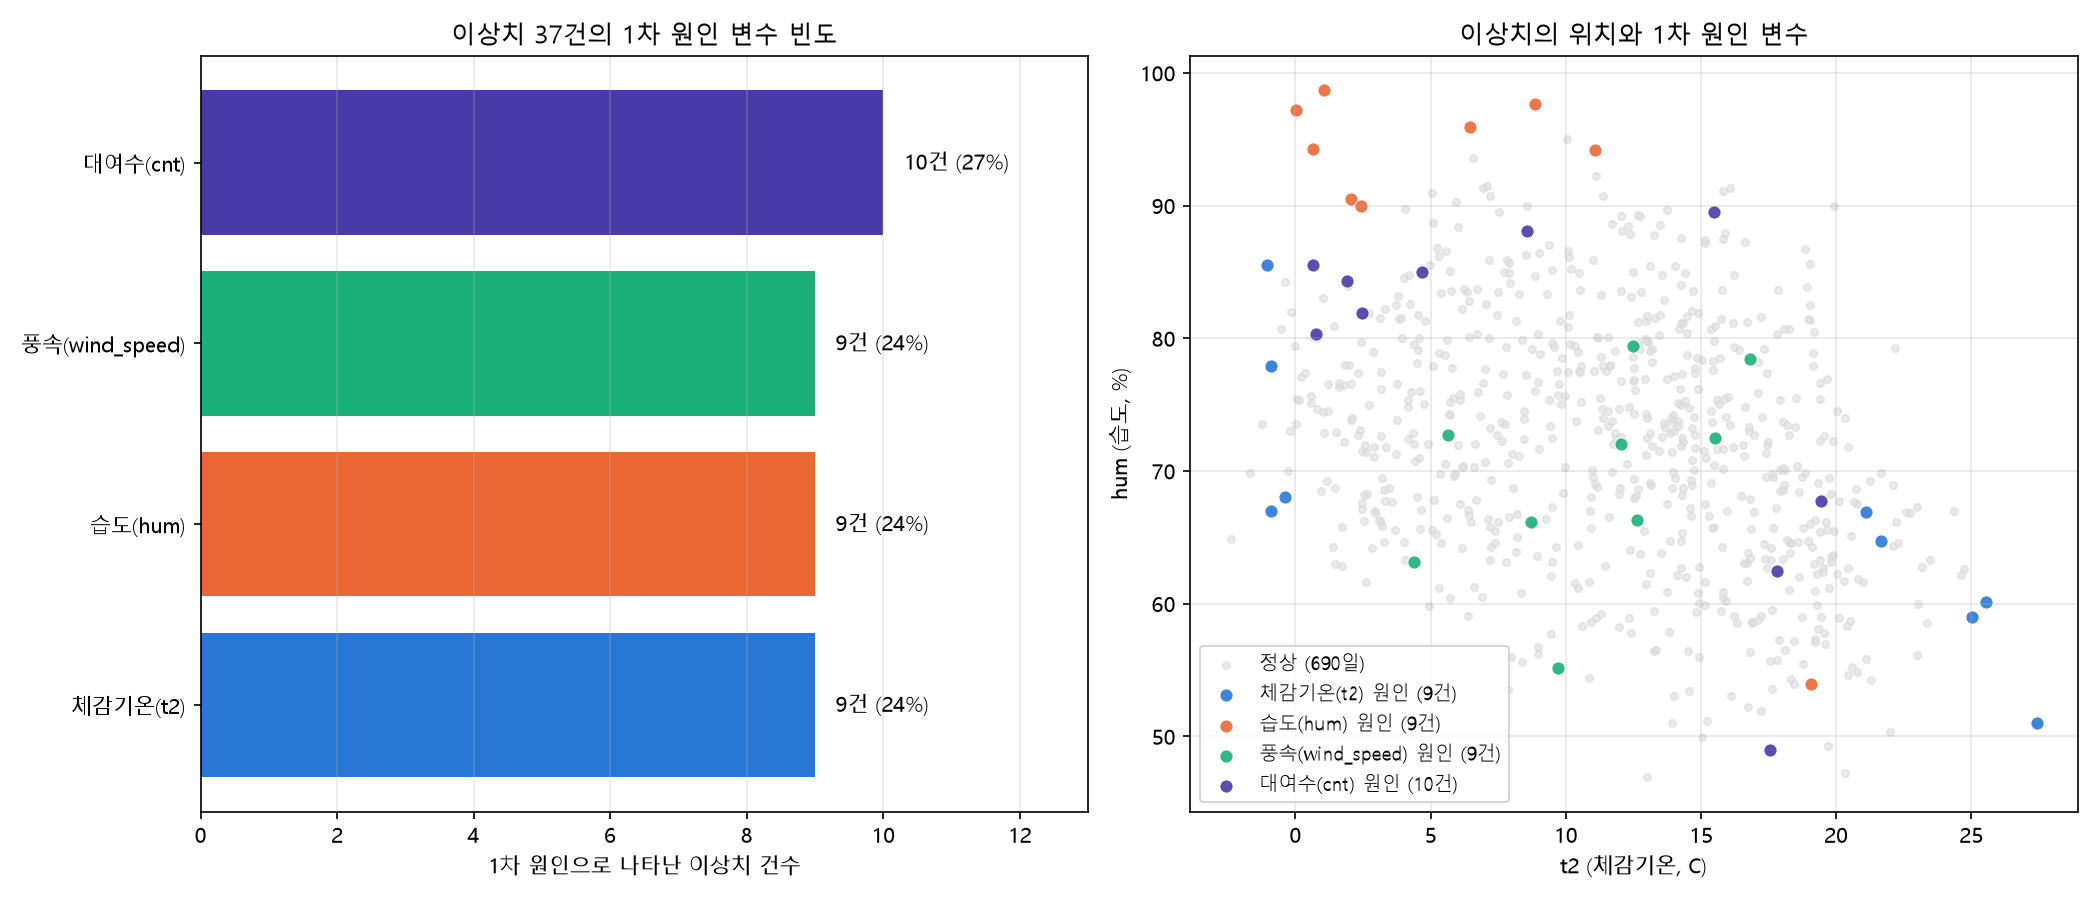

The file beside this chart, header and first rows:
dteday, top_var, top_z, weather_code, cnt
2016-01-17, cnt, 1.817, 26.0, 11762
2015-02-03, t2, 2.058, 26.0, 19869
2016-11-20, cnt, 1.951, 26.0, 10613
2016-12-28, hum, 2.632, 1.0, 12428
2015-03-31, wind_speed, 4.163, 7.0, 22602
2015-07-09, cnt, 5.273, 2.0, 72504
2015-01-04, hum, 2.32, 4.0, 9234
2016-02-08, wind_speed, 4.082, 7.0, 19497
2016-12-30, hum, 2.786, 4.0, 11566
2015-07-01, t2, 2.587, 1.0, 42641
2016-12-29, hum, 1.868, 1.0, 14052
2015-12-05, wind_speed, 3.35, 4.0, 16511
2015-02-01, t2, 2.035, 3.0, 11305
2015-11-21, t2, 1.95, 1.0, 12751
2015-07-08, cnt, 1.678, 7.0, 41703
2016-03-28, wind_speed, 2.995, 7.0, 10216
2016-08-14, hum, 1.931, 4.0, 43848
2015-08-31, cnt, 2.065, 7.0, 9639
2015-11-01, hum, 2.68, 4.0, 22848
2016-07-20, t2, 2.196, 2.0, 44664
2016-02-13, cnt, 2.038, 7.0, 9869
2015-01-10, wind_speed, 2.945, 3.0, 14709
2015-11-29, wind_speed, 2.908, 7.0, 11392
2015-11-15, wind_speed, 2.905, 4.0, 17594
2016-12-17, hum, 2.496, 4.0, 17238
2016-10-30, hum, 2.309, 4.0, 23535
2016-08-24, t2, 2.281, 1.0, 40664
2015-04-03, cnt, 1.871, 7.0, 11298
2015-08-06, cnt, 4.219, 1.0, 63468
2016-12-27, cnt, 1.925, 1.0, 10842
2015-01-31, t2, 2.038, 7.0, 10250
2016-12-05, hum, 1.923, 1.0, 26231
2016-08-07, t2, 1.643, 4.0, 38076
2016-12-25, wind_speed, 1.879, 4.0, 36653
2015-01-18, cnt, 1.649, 7.0, 13199
2016-09-20, wind_speed, 1.531, 7.0, 37292
2016-07-22, t2, 1.557, 7.0, 35996
